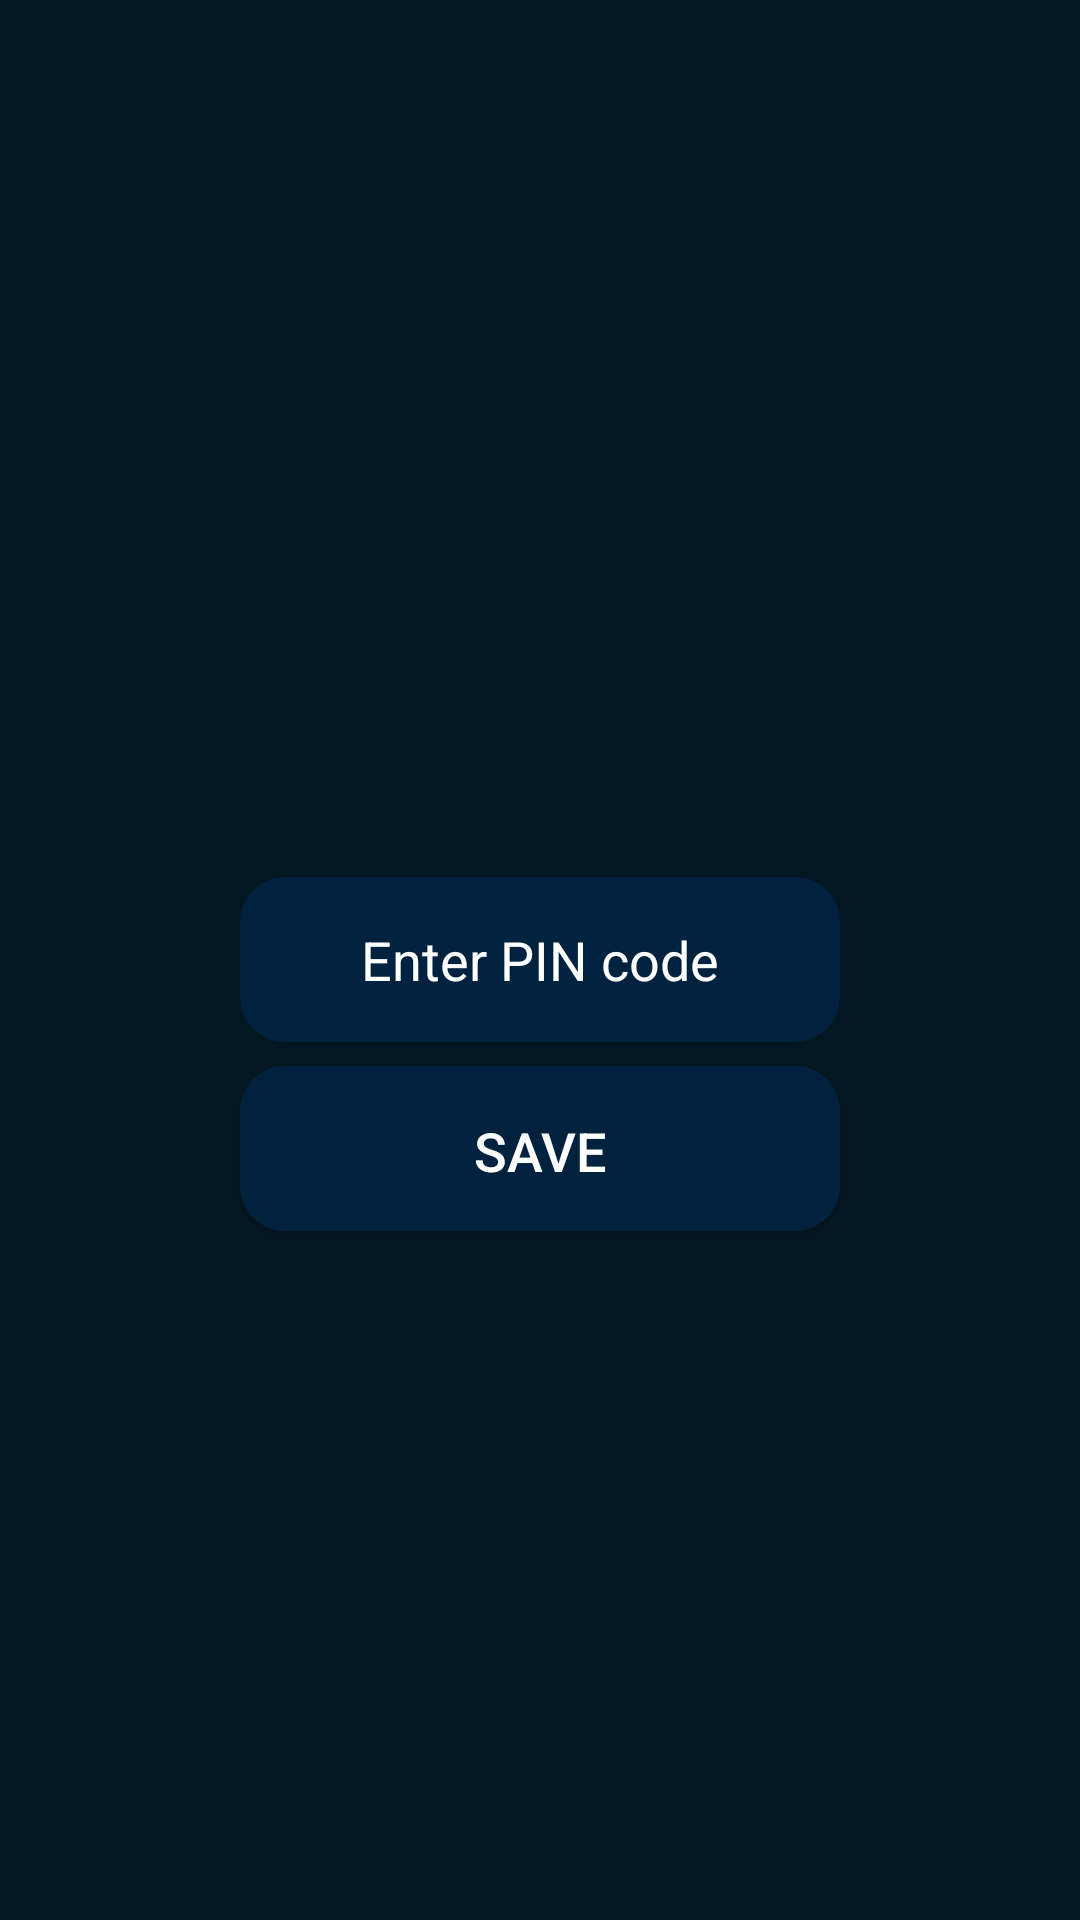

Layout XML and referenced resources for this Android screen:
<!-- AndroidManifest.xml: application theme Theme.AppLock -->
<!-- res/layout/activity_set_pin_code.xml -->
<?xml version="1.0" encoding="utf-8"?>
<RelativeLayout xmlns:android="http://schemas.android.com/apk/res/android"
    xmlns:tools="http://schemas.android.com/tools"
    android:layout_width="match_parent"
    android:layout_height="match_parent"
    android:background="@color/dark_blue"
    tools:context=".SetPinCodeActivity">

    <EditText
        android:id="@+id/editTextPin"
        android:layout_width="200dp"
        android:layout_height="55dp"
        android:layout_centerInParent="true"
        android:hint="Enter PIN code"
        android:textColor="@color/white"
        android:textColorHint="@color/white"
        android:textAlignment="center"
        android:background="@drawable/button_design"
        android:inputType="numberPassword" />

    <androidx.appcompat.widget.AppCompatButton
        android:id="@+id/buttonSave"
        style="@style/CustomButtonStyle"
        android:layout_width="200dp"
        android:layout_height="55dp"
        android:layout_below="@id/editTextPin"
        android:layout_centerHorizontal="true"
        android:layout_marginTop="16dp"
        android:background="@drawable/button_design"
        android:text="Save"
        android:textAlignment="center"
        android:textColor="@color/white" />

</RelativeLayout>
<!-- resources referenced by this layout -->
<resources>
  <color name="dark_blue">#031722</color>
  <color name="white">#FFFFFFFF</color>
  <!-- drawable button_design (drawable) -->
  <?xml version="1.0" encoding="utf-8"?>
  <shape xmlns:android="http://schemas.android.com/apk/res/android">
      <corners android:radius="15sp"/>
      <solid android:color="@color/logo_background"/>
  </shape>
  <style name="CustomButtonStyle">
          <item name="android:background">@drawable/button_design</item>
          <item name="android:textColor">#FFFFFF</item>
          <item name="android:padding">16dp</item>
          <item name="android:textSize">18sp</item>
          <item name="android:layout_margin">8dp</item>
      </style>
  <style name="Theme.AppLock" parent="Theme.MaterialComponents.DayNight.DarkActionBar">
          
          <item name="colorPrimary">@color/purple_500</item>
          <item name="colorPrimaryVariant">@color/purple_700</item>
          <item name="colorOnPrimary">@color/white</item>
          
          <item name="colorSecondary">@color/teal_200</item>
          <item name="colorSecondaryVariant">@color/teal_700</item>
          <item name="colorOnSecondary">@color/black</item>
          
          <item name="android:statusBarColor">?attr/colorPrimaryVariant</item>
          
      </style>
  <color name="logo_background">#00223e</color>
  <color name="purple_500">#FF6200EE</color>
  <color name="purple_700">#FF3700B3</color>
  <color name="teal_200">#FF03DAC5</color>
  <color name="teal_700">#FF018786</color>
  <color name="black">#FF000000</color>
</resources>
